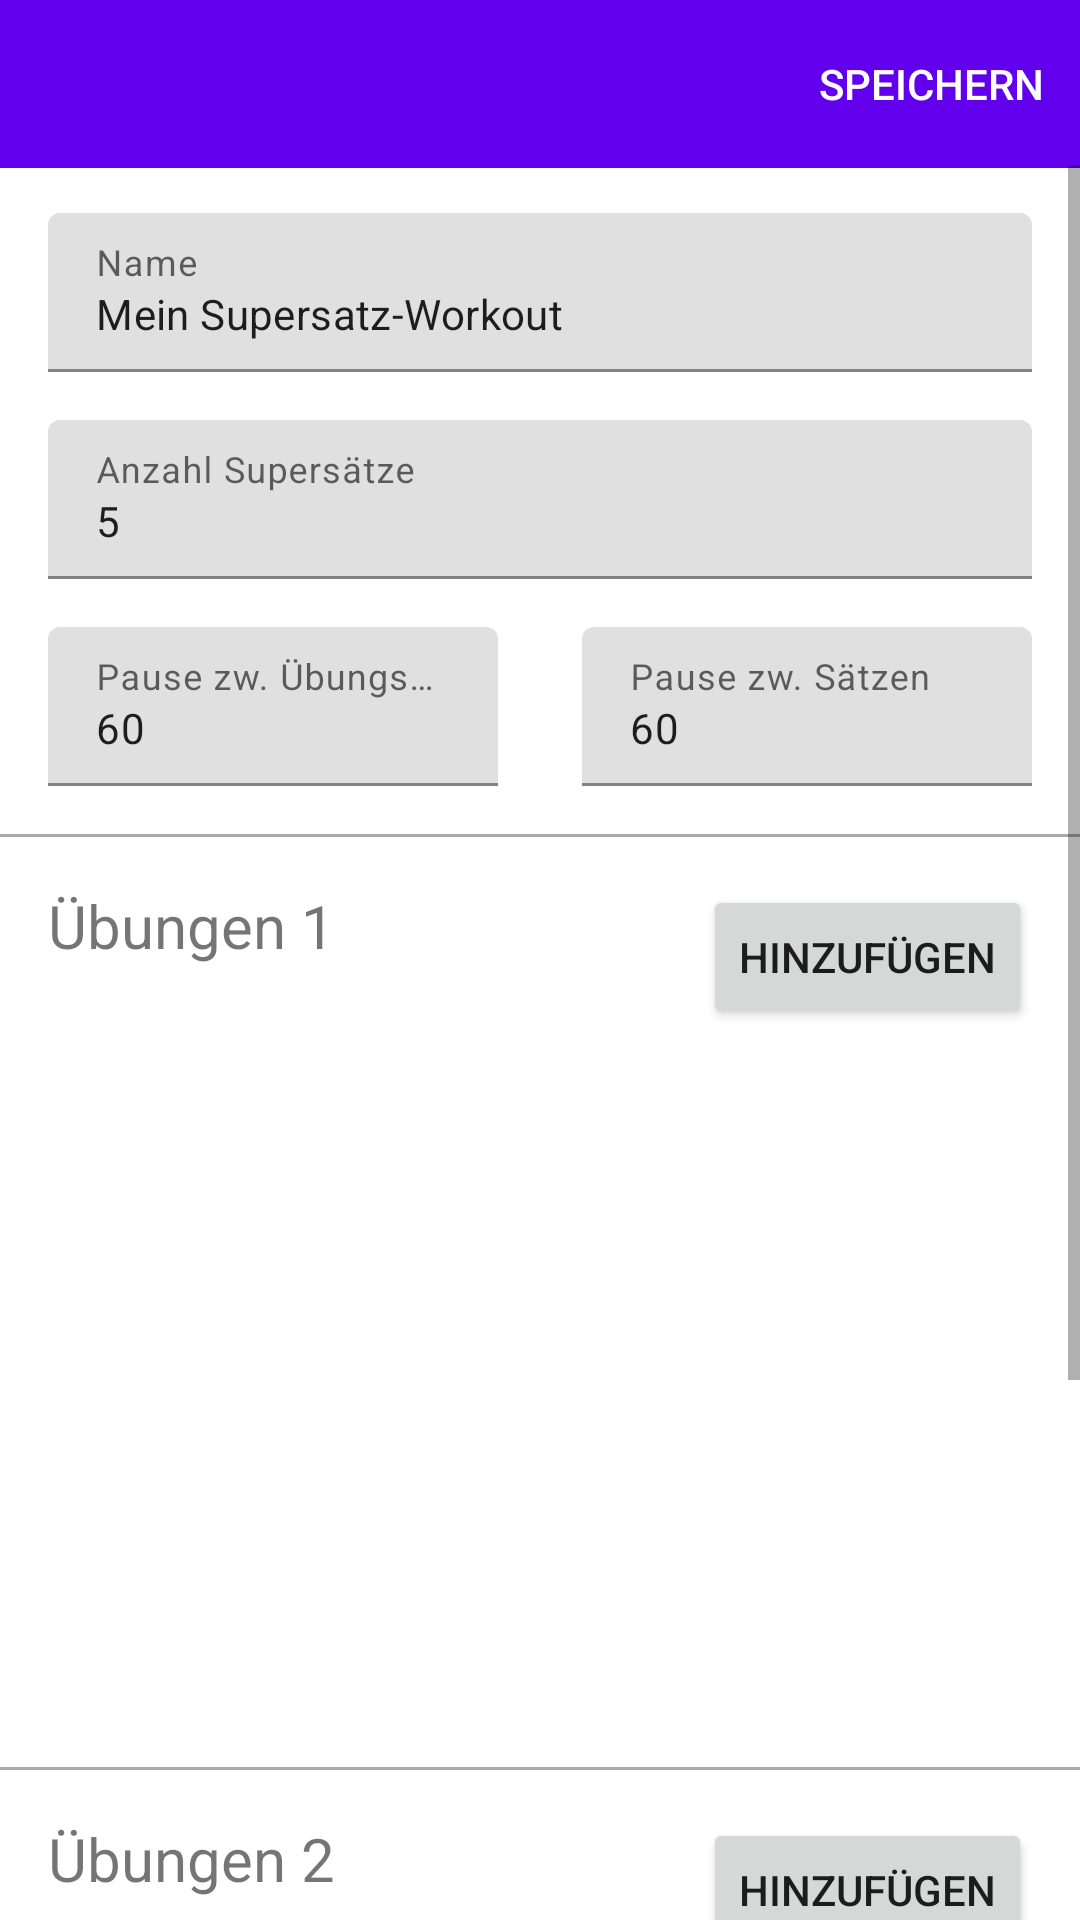

This screen was rendered from an Android layout file. Write that file and the resources it references.
<!-- AndroidManifest.xml: application theme Theme.Workout.NoActionBar -->
<!-- res/layout/fragment_workout_detail_superset.xml -->
<?xml version="1.0" encoding="utf-8"?>
<layout xmlns:android="http://schemas.android.com/apk/res/android"
    xmlns:app="http://schemas.android.com/apk/res-auto"
    xmlns:tools="http://schemas.android.com/tools">


    <androidx.constraintlayout.widget.ConstraintLayout
        android:layout_width="match_parent"
        android:layout_height="match_parent"
        android:layout_gravity="center"
        tools:context=".ui.detail.DetailFragment">

        <com.google.android.material.appbar.AppBarLayout
            android:id="@+id/app_bar_detail"
            android:layout_width="match_parent"
            android:layout_height="wrap_content"
            android:theme="@style/ThemeOverlay.AppCompat.Dark.ActionBar"
            app:layout_constraintEnd_toEndOf="parent"
            app:layout_constraintStart_toStartOf="parent"
            app:layout_constraintTop_toTopOf="parent">

            <androidx.appcompat.widget.Toolbar
                android:id="@+id/toolbar_detail"
                android:layout_width="match_parent"
                android:layout_height="?attr/actionBarSize"
                app:menu="@menu/menu_save"
                app:navigationIcon="@drawable/ic_back"
                app:title="" />


        </com.google.android.material.appbar.AppBarLayout>


        <androidx.core.widget.NestedScrollView
            android:id="@+id/scrollview4"
            android:layout_width="match_parent"
            android:layout_height="match_parent"
            android:layout_marginTop="55dp"
            android:scrollbars="vertical"
            app:layout_constraintStart_toStartOf="parent"
            app:layout_constraintTop_toBottomOf="@+id/app_bar_detail">

            <androidx.constraintlayout.widget.ConstraintLayout
                android:layout_width="match_parent"
                android:layout_height="match_parent">


                <com.google.android.material.textfield.TextInputLayout
                    android:id="@+id/input1"
                    android:layout_width="match_parent"
                    android:layout_height="wrap_content"
                    android:layout_marginStart="16dp"
                    android:layout_marginTop="16dp"
                    android:layout_marginEnd="16dp"
                    app:layout_constraintEnd_toEndOf="parent"
                    app:layout_constraintStart_toStartOf="parent"
                    app:layout_constraintTop_toTopOf="parent">

                    <EditText
                        android:id="@+id/name"
                        android:layout_width="match_parent"
                        android:layout_height="wrap_content"
                        android:layout_centerHorizontal="true"
                        android:layout_centerVertical="true"
                        android:hint="@string/name"
                        android:text="@string/superset_workout_default"
                        android:textSize="14sp" />

                </com.google.android.material.textfield.TextInputLayout>

                <com.google.android.material.textfield.TextInputLayout
                    android:id="@+id/input2"
                    android:layout_width="match_parent"
                    android:layout_height="wrap_content"
                    android:layout_marginStart="16dp"
                    android:layout_marginTop="16dp"
                    android:layout_marginEnd="16dp"
                    app:layout_constraintEnd_toEndOf="parent"
                    app:layout_constraintStart_toStartOf="parent"
                    app:layout_constraintTop_toBottomOf="@id/input1">


                    <EditText
                        android:id="@+id/anzahl1"
                        android:layout_width="match_parent"
                        android:layout_height="wrap_content"
                        android:layout_weight="1"
                        android:ems="10"
                        android:hint="@string/number_supersets"
                        android:inputType="number"
                        android:text="@string/number_supersets_default"
                        android:textSize="14sp" />

                </com.google.android.material.textfield.TextInputLayout>

                <com.google.android.material.textfield.TextInputLayout
                    android:id="@+id/input3"
                    android:layout_width="wrap_content"
                    android:layout_height="wrap_content"
                    android:layout_marginStart="16dp"
                    android:layout_marginTop="16dp"
                    app:layout_constraintStart_toStartOf="parent"
                    app:layout_constraintTop_toBottomOf="@id/input2">


                    <EditText
                        android:id="@+id/pause1"
                        android:layout_width="150dp"
                        android:layout_height="wrap_content"
                        android:layout_weight="1"
                        android:ems="10"
                        android:hint="@string/rest_exercices_c"
                        android:inputType="number"
                        android:text="@string/rest_exercices_default"
                        android:textSize="14sp" />

                </com.google.android.material.textfield.TextInputLayout>

                <com.google.android.material.textfield.TextInputLayout
                    android:id="@+id/input4"
                    android:layout_width="wrap_content"
                    android:layout_height="wrap_content"
                    android:layout_marginTop="16dp"
                    android:layout_marginEnd="16dp"
                    app:layout_constraintEnd_toEndOf="parent"
                    app:layout_constraintTop_toBottomOf="@id/input2">


                    <EditText
                        android:id="@+id/pause2"
                        android:layout_width="150dp"
                        android:layout_height="wrap_content"
                        android:layout_weight="1"
                        android:ems="10"
                        android:hint="@string/rest_sets"
                        android:inputType="number"
                        android:text="@string/rest_sets_default"
                        android:textSize="14sp" />

                </com.google.android.material.textfield.TextInputLayout>


                <View
                    android:id="@+id/view"
                    android:layout_width="match_parent"
                    android:layout_height="1dp"
                    android:layout_marginTop="16dp"
                    android:background="@android:color/darker_gray"
                    app:layout_constraintTop_toBottomOf="@id/input4" />

                <TextView
                    android:id="@+id/textView2"
                    android:layout_width="wrap_content"
                    android:layout_height="wrap_content"
                    android:layout_marginStart="16dp"
                    android:layout_marginTop="16dp"
                    android:text="@string/exercices_1"
                    android:textSize="20sp"
                    app:layout_constraintStart_toStartOf="parent"
                    app:layout_constraintTop_toBottomOf="@+id/view" />


                <androidx.recyclerview.widget.RecyclerView
                    android:id="@+id/workout1_list"
                    android:layout_width="match_parent"
                    android:layout_height="wrap_content"
                    android:layout_marginTop="16dp"
                    android:minHeight="200dp"
                    app:layout_constraintTop_toBottomOf="@id/textView2">

                </androidx.recyclerview.widget.RecyclerView>

                <TextView
                    android:id="@+id/textViewBottom1"
                    android:layout_width="wrap_content"
                    android:layout_height="wrap_content"
                    android:layout_marginStart="16dp"
                    android:layout_marginTop="16dp"
                    android:layout_marginEnd="16dp"
                    android:text=""
                    app:layout_constraintEnd_toEndOf="parent"
                    app:layout_constraintStart_toStartOf="parent"
                    app:layout_constraintTop_toBottomOf="@id/workout1_list" />

                <Button
                    android:id="@+id/button1"
                    android:layout_width="wrap_content"
                    android:layout_height="wrap_content"
                    android:layout_marginTop="16dp"
                    android:layout_marginEnd="16dp"
                    android:text="@string/add"
                    app:layout_constraintEnd_toEndOf="parent"
                    app:layout_constraintTop_toBottomOf="@+id/view" />

                <View
                    android:id="@+id/view2"
                    android:layout_width="match_parent"
                    android:layout_height="1dp"
                    android:layout_marginTop="16dp"
                    android:background="@android:color/darker_gray"
                    app:layout_constraintTop_toBottomOf="@id/textViewBottom1" />

                <TextView
                    android:id="@+id/textView3"
                    android:layout_width="wrap_content"
                    android:layout_height="wrap_content"
                    android:layout_marginStart="16dp"
                    android:layout_marginTop="16dp"
                    android:text="@string/exercices_2"
                    android:textSize="20sp"
                    app:layout_constraintStart_toStartOf="parent"
                    app:layout_constraintTop_toBottomOf="@id/view2" />


                <androidx.recyclerview.widget.RecyclerView
                    android:id="@+id/workout2_list"
                    android:layout_width="match_parent"
                    android:layout_height="wrap_content"
                    android:layout_marginTop="16dp"
                    android:minHeight="200dp"
                    app:layout_constraintTop_toBottomOf="@id/textView3"/>

                <TextView
                    android:id="@+id/textViewBottom2"
                    android:layout_width="wrap_content"
                    android:layout_height="wrap_content"
                    android:layout_marginStart="16dp"
                    android:layout_marginTop="16dp"
                    android:layout_marginEnd="16dp"
                    android:layout_marginBottom="16dp"
                    android:text=""
                    app:layout_constraintBottom_toBottomOf="parent"
                    app:layout_constraintEnd_toEndOf="parent"
                    app:layout_constraintStart_toStartOf="parent"
                    app:layout_constraintTop_toBottomOf="@id/workout2_list" />

                <Button
                    android:id="@+id/button2"
                    android:layout_width="wrap_content"
                    android:layout_height="wrap_content"
                    android:layout_marginTop="16dp"
                    android:layout_marginEnd="16dp"
                    android:text="@string/add"
                    app:layout_constraintEnd_toEndOf="parent"
                    app:layout_constraintTop_toBottomOf="@id/view2" />


            </androidx.constraintlayout.widget.ConstraintLayout>


        </androidx.core.widget.NestedScrollView>


    </androidx.constraintlayout.widget.ConstraintLayout>


</layout>
<!-- resources referenced by this layout -->
<resources>
  <string name="add">Hinzufügen</string>
  <string name="exercices_1">Übungen 1</string>
  <string name="exercices_2">Übungen 2</string>
  <string name="name">Name</string>
  <string name="number_supersets">Anzahl Supersätze</string>
  <string name="number_supersets_default">5</string>
  <string name="rest_exercices_c">Pause zw. Übungskombinationen</string>
  <string name="rest_exercices_default">60</string>
  <string name="rest_sets">Pause zw. Sätzen</string>
  <string name="rest_sets_default">60</string>
  <string name="superset_workout_default">Mein Supersatz-Workout</string>
  <style name="Theme.Workout.NoActionBar">
          <item name="windowActionBar">false</item>
          <item name="windowNoTitle">true</item>
          
      </style>
</resources>
